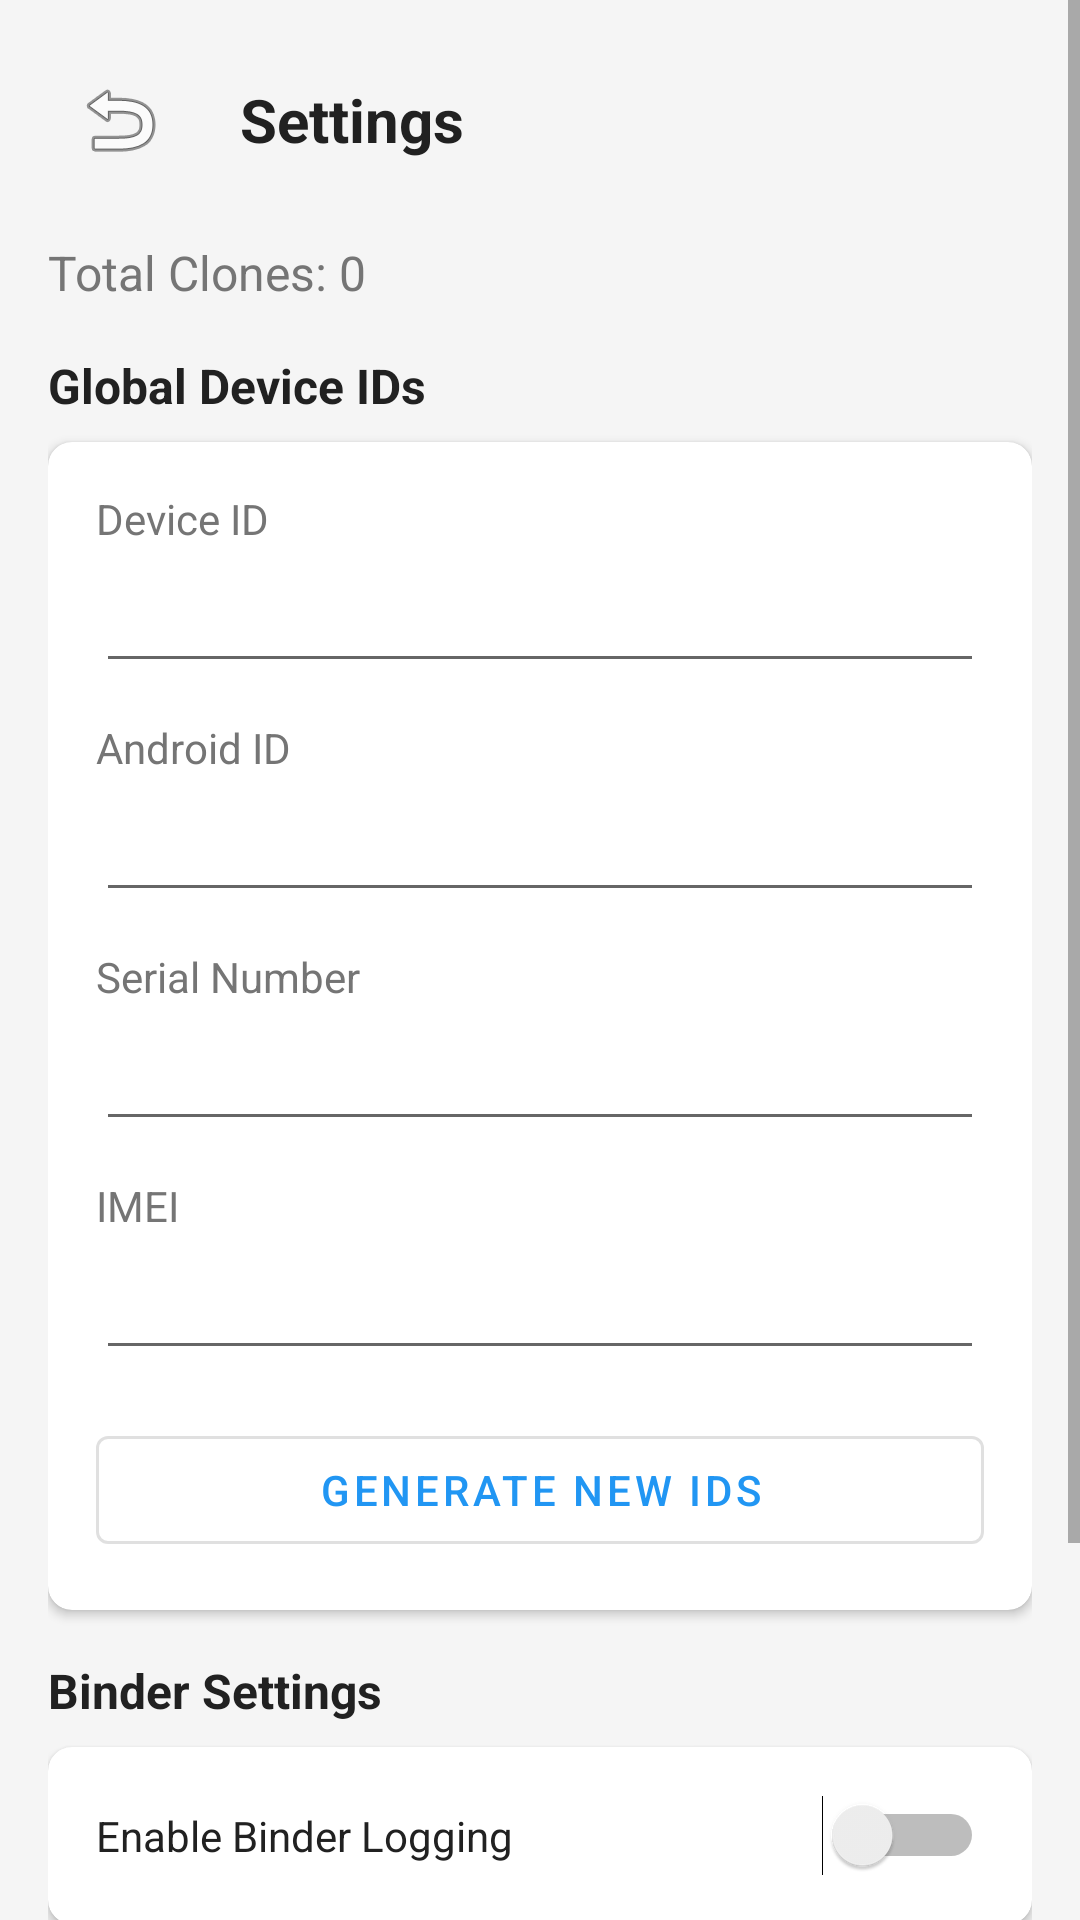

Here is an Android app screen rendered from its layout file. Give the layout XML and the strings, colors and styles it references.
<!-- AndroidManifest.xml: activity theme Theme.AppCloner -->
<!-- res/layout/activity_settings.xml -->
<?xml version="1.0" encoding="utf-8"?>
<ScrollView
    xmlns:android="http://schemas.android.com/apk/res/android"
    xmlns:app="http://schemas.android.com/apk/res-auto"
    android:layout_width="match_parent"
    android:layout_height="match_parent"
    android:background="@color/background_color">

    <LinearLayout
        android:layout_width="match_parent"
        android:layout_height="wrap_content"
        android:orientation="vertical"
        android:padding="16dp">

        <LinearLayout
            android:layout_width="match_parent"
            android:layout_height="wrap_content"
            android:orientation="horizontal"
            android:gravity="center_vertical"
            android:layout_marginBottom="16dp">

            <ImageButton
                android:id="@+id/btn_back"
                android:layout_width="48dp"
                android:layout_height="48dp"
                android:src="@android:drawable/ic_menu_revert"
                android:background="?attr/selectableItemBackgroundBorderless"
                android:contentDescription="@string/back"/>

            <TextView
                android:layout_width="wrap_content"
                android:layout_height="wrap_content"
                android:text="@string/settings"
                android:textSize="20sp"
                android:textStyle="bold"
                android:textColor="@color/text_primary"
                android:layout_marginStart="16dp"/>
        </LinearLayout>

        <TextView
            android:id="@+id/clone_count"
            android:layout_width="wrap_content"
            android:layout_height="wrap_content"
            android:text="@string/total_clones"
            android:textSize="16sp"
            android:textColor="@color/text_secondary"
            android:layout_marginBottom="16dp"/>

        <TextView
            android:layout_width="wrap_content"
            android:layout_height="wrap_content"
            android:text="@string/global_device_ids"
            android:textSize="16sp"
            android:textStyle="bold"
            android:textColor="@color/text_primary"
            android:layout_marginBottom="8dp"/>

        <androidx.cardview.widget.CardView
            android:layout_width="match_parent"
            android:layout_height="wrap_content"
            app:cardCornerRadius="8dp"
            app:cardElevation="2dp"
            android:layout_marginBottom="16dp">

            <LinearLayout
                android:layout_width="match_parent"
                android:layout_height="wrap_content"
                android:orientation="vertical"
                android:padding="16dp">

                <TextView
                    android:layout_width="wrap_content"
                    android:layout_height="wrap_content"
                    android:text="@string/device_id"
                    android:textSize="14sp"
                    android:textColor="@color/text_secondary"/>

                <EditText
                    android:id="@+id/edit_global_device_id"
                    android:layout_width="match_parent"
                    android:layout_height="wrap_content"
                    android:inputType="text"
                    android:layout_marginTop="4dp"/>

                <TextView
                    android:layout_width="wrap_content"
                    android:layout_height="wrap_content"
                    android:text="@string/android_id"
                    android:textSize="14sp"
                    android:textColor="@color/text_secondary"
                    android:layout_marginTop="12dp"/>

                <EditText
                    android:id="@+id/edit_global_android_id"
                    android:layout_width="match_parent"
                    android:layout_height="wrap_content"
                    android:inputType="text"
                    android:layout_marginTop="4dp"/>

                <TextView
                    android:layout_width="wrap_content"
                    android:layout_height="wrap_content"
                    android:text="@string/serial_number"
                    android:textSize="14sp"
                    android:textColor="@color/text_secondary"
                    android:layout_marginTop="12dp"/>

                <EditText
                    android:id="@+id/edit_global_serial"
                    android:layout_width="match_parent"
                    android:layout_height="wrap_content"
                    android:inputType="text"
                    android:layout_marginTop="4dp"/>

                <TextView
                    android:layout_width="wrap_content"
                    android:layout_height="wrap_content"
                    android:text="@string/imei"
                    android:textSize="14sp"
                    android:textColor="@color/text_secondary"
                    android:layout_marginTop="12dp"/>

                <EditText
                    android:id="@+id/edit_global_imei"
                    android:layout_width="match_parent"
                    android:layout_height="wrap_content"
                    android:inputType="text"
                    android:layout_marginTop="4dp"/>

                <Button
                    android:id="@+id/btn_generate_device"
                    android:layout_width="match_parent"
                    android:layout_height="wrap_content"
                    android:text="@string/generate_new"
                    style="@style/Widget.AppCompat.Button.OutlinedButton"
                    android:layout_marginTop="16dp"/>
            </LinearLayout>
        </androidx.cardview.widget.CardView>

        <TextView
            android:layout_width="wrap_content"
            android:layout_height="wrap_content"
            android:text="@string/binder_settings"
            android:textSize="16sp"
            android:textStyle="bold"
            android:textColor="@color/text_primary"
            android:layout_marginBottom="8dp"/>

        <androidx.cardview.widget.CardView
            android:layout_width="match_parent"
            android:layout_height="wrap_content"
            app:cardCornerRadius="8dp"
            app:cardElevation="2dp"
            android:layout_marginBottom="16dp">

            <LinearLayout
                android:layout_width="match_parent"
                android:layout_height="wrap_content"
                android:orientation="horizontal"
                android:padding="16dp"
                android:gravity="center_vertical">

                <TextView
                    android:layout_width="0dp"
                    android:layout_height="wrap_content"
                    android:layout_weight="1"
                    android:text="@string/enable_logging"
                    android:textSize="14sp"
                    android:textColor="@color/text_primary"/>

                <Switch
                    android:id="@+id/switch_logging"
                    android:layout_width="wrap_content"
                    android:layout_height="wrap_content"/>
            </LinearLayout>
        </androidx.cardview.widget.CardView>

        <androidx.cardview.widget.CardView
            android:layout_width="match_parent"
            android:layout_height="wrap_content"
            app:cardCornerRadius="8dp"
            app:cardElevation="2dp"
            android:layout_marginBottom="16dp">

            <LinearLayout
                android:layout_width="match_parent"
                android:layout_height="wrap_content"
                android:orientation="horizontal"
                android:padding="16dp"
                android:gravity="center_vertical">

                <TextView
                    android:layout_width="0dp"
                    android:layout_height="wrap_content"
                    android:layout_weight="1"
                    android:text="@string/enable_global_spoof"
                    android:textSize="14sp"
                    android:textColor="@color/text_primary"/>

                <Switch
                    android:id="@+id/switch_global_spoof"
                    android:layout_width="wrap_content"
                    android:layout_height="wrap_content"/>
            </LinearLayout>
        </androidx.cardview.widget.CardView>

        <Button
            android:id="@+id/btn_save_settings"
            android:layout_width="match_parent"
            android:layout_height="wrap_content"
            android:text="@string/save_settings"/>
    </LinearLayout>
</ScrollView>
<!-- resources referenced by this layout -->
<resources>
  <color name="background_color">#F5F5F5</color>
  <color name="text_primary">#212121</color>
  <color name="text_secondary">#757575</color>
  <string name="android_id">Android ID</string>
  <string name="back">Back</string>
  <string name="binder_settings">Binder Settings</string>
  <string name="device_id">Device ID</string>
  <string name="enable_global_spoof">Enable Global Spoofing</string>
  <string name="enable_logging">Enable Binder Logging</string>
  <string name="generate_new">Generate New IDs</string>
  <string name="global_device_ids">Global Device IDs</string>
  <string name="imei">IMEI</string>
  <string name="save_settings">Save Settings</string>
  <string name="serial_number">Serial Number</string>
  <string name="settings">Settings</string>
  <string name="total_clones">Total Clones: 0</string>
  <style name="Widget.AppCompat.Button.OutlinedButton" parent="Widget.MaterialComponents.Button.OutlinedButton">
      </style>
  <style name="Theme.AppCloner" parent="Theme.MaterialComponents.DayNight.DarkActionBar">
          <item name="colorPrimary">@color/primary_color</item>
          <item name="colorPrimaryDark">@color/primary_dark</item>
          <item name="colorAccent">@color/accent_color</item>
          <item name="android:windowBackground">@color/background_color</item>
          <item name="android:statusBarColor">@color/primary_dark</item>
      </style>
  <color name="primary_color">#2196F3</color>
  <color name="primary_dark">#1976D2</color>
  <color name="accent_color">#4CAF50</color>
</resources>
